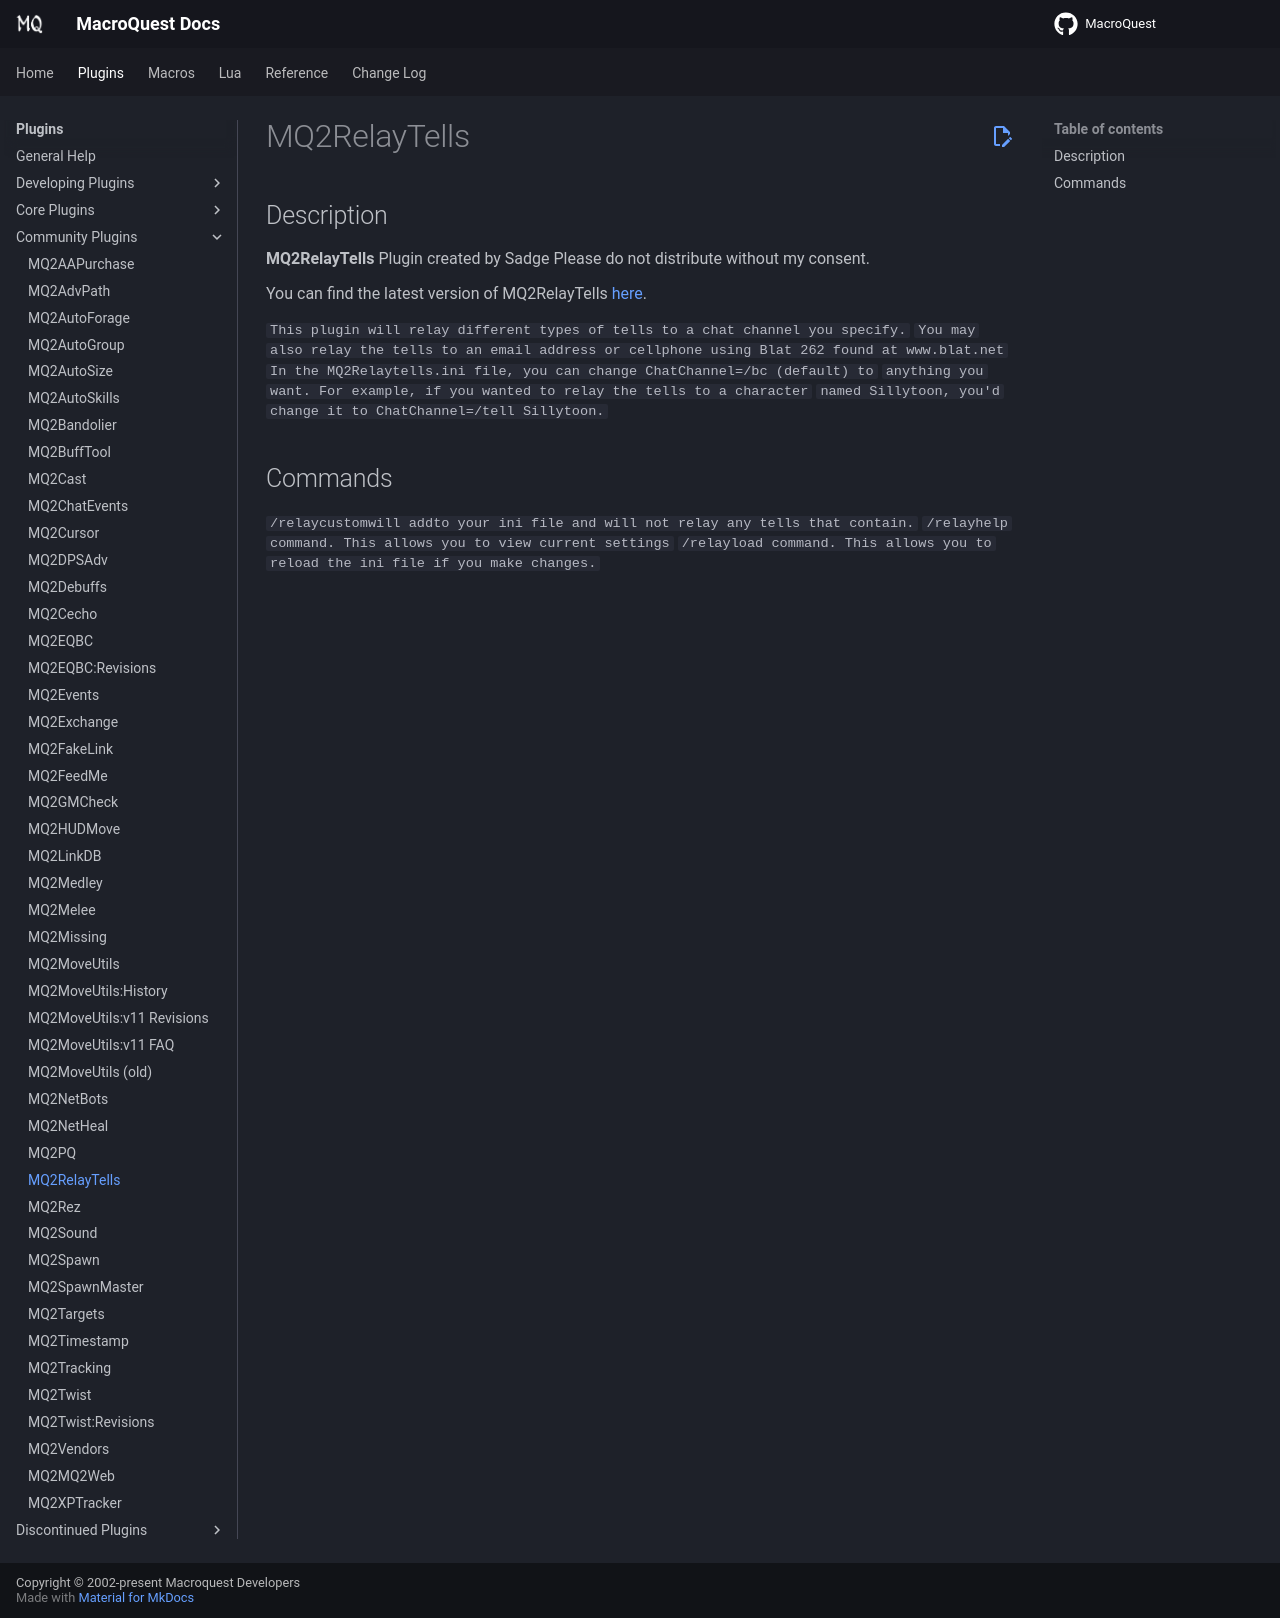

repository: macroquest/docs · page: plugins/community-plugins/mq2relaytells/index.html · generator: jekyll

# MQ2RelayTells

## Description

**MQ2RelayTells**
Plugin created by Sadge
Please do not distribute without my consent.

You can find the latest version of MQ2RelayTells [here](https://macroquest2.com/phpBB3/viewtopic.php?f=50&t=15278&hilit=MQ2RelayTells).

`This plugin will relay different types of tells to a chat channel you specify.`
`You may also relay the tells to an email address or cellphone using Blat 262 found at www.blat.net`
`In the MQ2Relaytells.ini file, you can change ChatChannel=/bc (default) to`
`anything you want. For example, if you wanted to relay the tells to a character`
`named Sillytoon, you'd change it to ChatChannel=/tell Sillytoon.`

## Commands

`/relaycustomwill addto your ini file and will not relay any tells that contain.`
`/relayhelp command. This allows you to view current settings`
`/relayload command. This allows you to reload the ini file if you make changes.`
